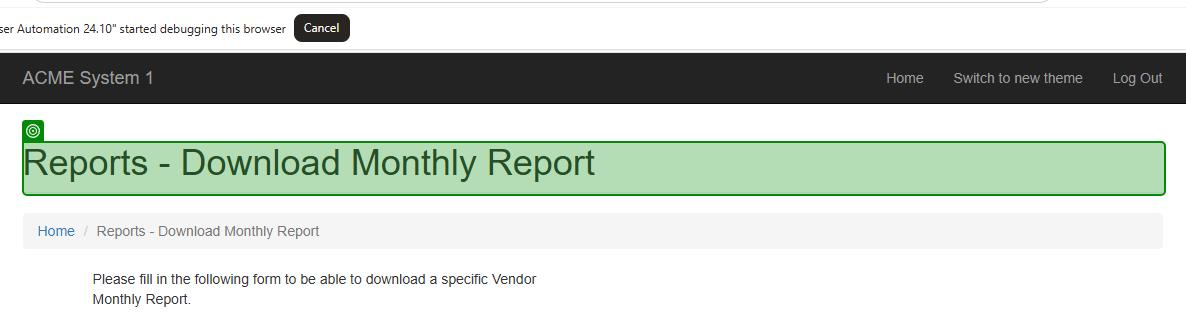
Task: The bot automates the retrieval of Vendor Tax IDs from work items, downloads all corresponding monthly reports for the year 2025, consolidates them into a single yearly Excel report, uploads the report back into the system, and updates the work item status with the generated upload ID.
Workflow: System1_Navigate_To_DownloadMonthlyReport

Step 1 [try]: check the heading in window 'ACME System*' (msedge.exe)
